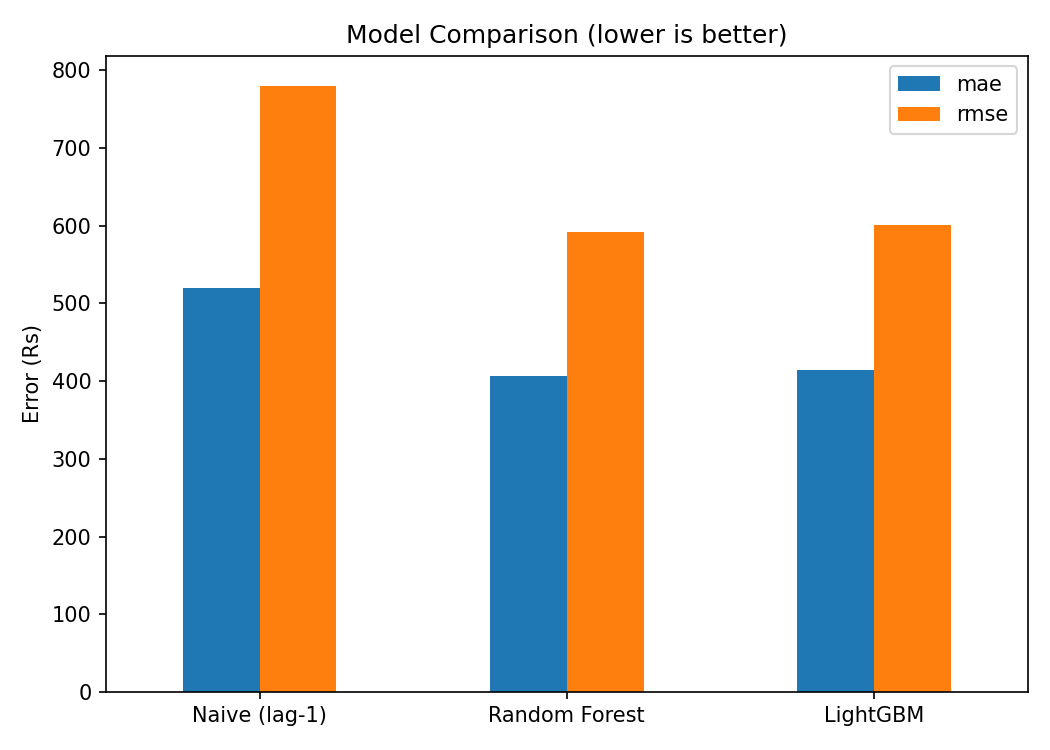

Values plotted in this chart, from the file beside it:
label, mae, rmse, mape
Naive (lag-1), 520.3, 779.4, 23.97
Random Forest, 407.2, 592.4, 19.17
LightGBM, 414.4, 600.4, 19.13
